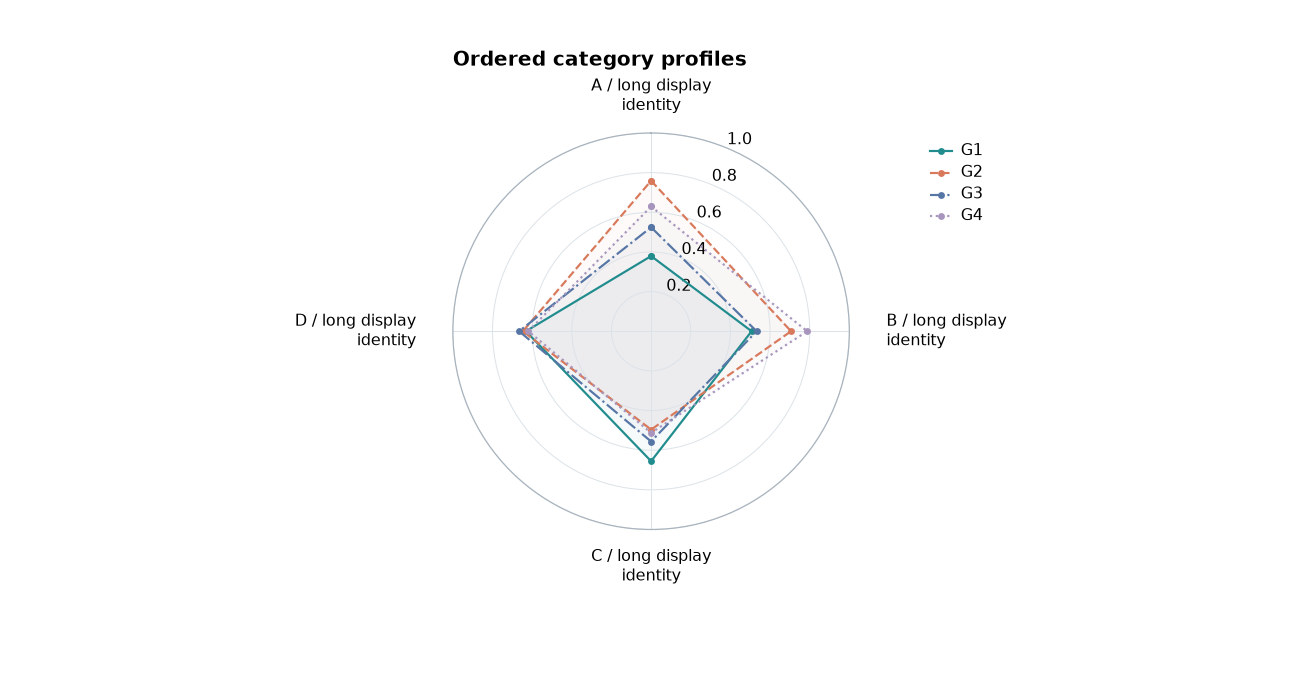

Values plotted in this chart, from the file beside it:
panel	record_type	group	category	value
A	radar	G1	A / long display identity	0.3792
A	radar	G1	B / long display identity	0.507
A	radar	G1	C / long display identity	0.6556
A	radar	G1	D / long display identity	0.6314
A	radar	G2	A / long display identity	0.7592
A	radar	G2	B / long display identity	0.706
A	radar	G2	C / long display identity	0.4962
A	radar	G2	D / long display identity	0.6469
A	radar	G3	A / long display identity	0.5244
A	radar	G3	B / long display identity	0.5321
A	radar	G3	C / long display identity	0.5563
A	radar	G3	D / long display identity	0.6659
A	radar	G4	A / long display identity	0.6292
A	radar	G4	B / long display identity	0.7872
A	radar	G4	C / long display identity	0.5126
A	radar	G4	D / long display identity	0.6197
